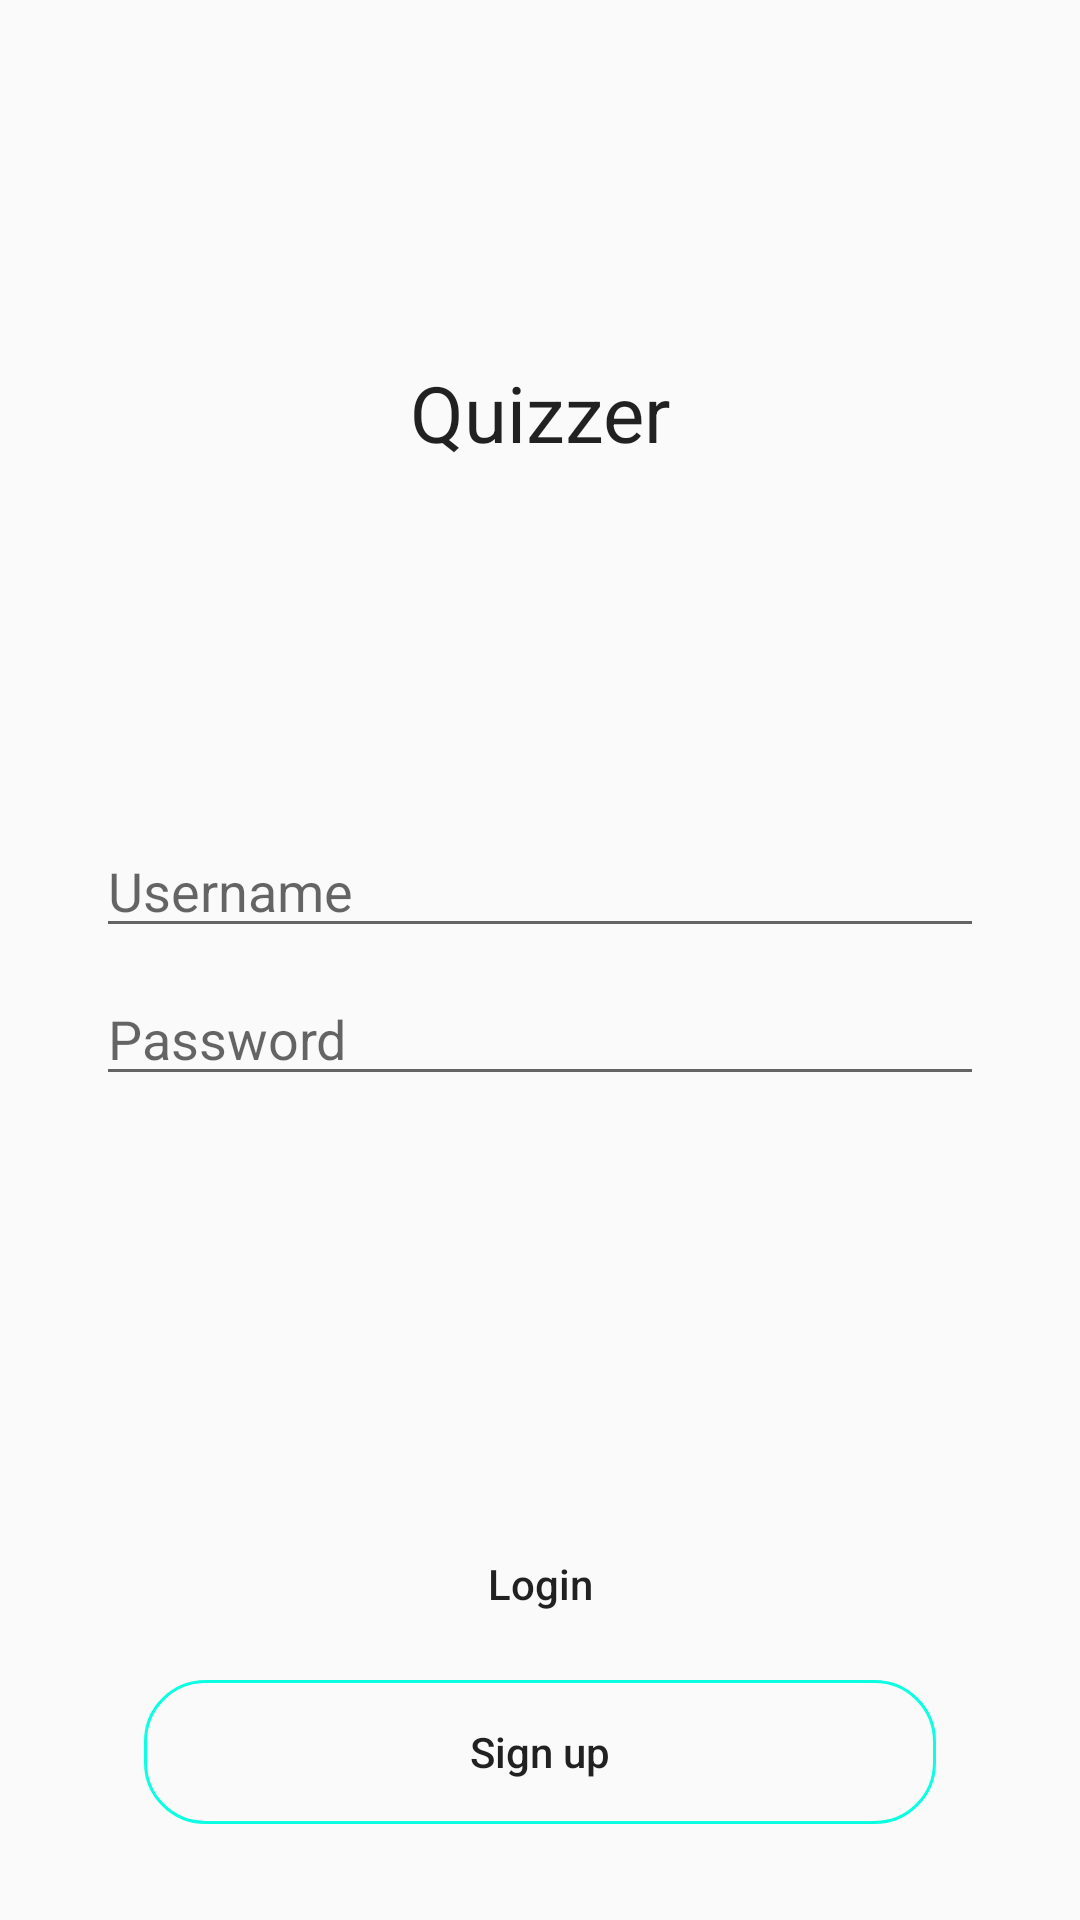

Layout XML and referenced resources for this Android screen:
<!-- AndroidManifest.xml: application theme AppTheme -->
<!-- res/layout/activity_main.xml -->
<?xml version="1.0" encoding="utf-8"?>
<android.support.constraint.ConstraintLayout xmlns:android="http://schemas.android.com/apk/res/android"
    xmlns:app="http://schemas.android.com/apk/res-auto"
    xmlns:tools="http://schemas.android.com/tools"
    android:layout_width="match_parent"
    android:layout_height="match_parent"
    android:background="@mipmap/app_background_2"
    tools:context=".MainActivity">

    <android.support.design.widget.TextInputEditText
        android:id="@+id/username_edittext"
        android:layout_width="0dp"
        android:layout_height="wrap_content"
        android:layout_marginEnd="32dp"
        android:layout_marginStart="32dp"
        android:layout_marginTop="8dp"
        android:hint="@string/username"
        android:inputType="text"
        android:nextFocusDown="@id/password_edittext"
        app:layout_constraintBottom_toTopOf="@+id/password_edittext"
        app:layout_constraintEnd_toEndOf="parent"
        app:layout_constraintHorizontal_bias="0.5"
        app:layout_constraintStart_toStartOf="parent"
        app:layout_constraintTop_toTopOf="parent"
        app:layout_constraintVertical_chainStyle="packed" />

    <android.support.design.widget.TextInputEditText
        android:id="@+id/password_edittext"
        android:layout_width="0dp"
        android:layout_height="wrap_content"

        android:layout_marginBottom="8dp"
        android:layout_marginEnd="32dp"
        android:layout_marginStart="32dp"
        android:layout_marginTop="8dp"
        android:hint="@string/password"
        android:inputType="textPassword"
        app:layout_constraintBottom_toBottomOf="parent"
        app:layout_constraintEnd_toEndOf="parent"
        app:layout_constraintHorizontal_bias="1.0"
        app:layout_constraintStart_toStartOf="parent"
        app:layout_constraintTop_toBottomOf="@+id/username_edittext" />

    <Button
        android:id="@+id/login_button"
        android:layout_width="0dp"
        android:layout_height="wrap_content"
        android:layout_marginBottom="8dp"
        android:background="@drawable/button_background"
        android:text="@string/login"
        android:textAllCaps="false"
        app:layout_constraintBottom_toTopOf="@+id/signup_button"
        app:layout_constraintEnd_toEndOf="@+id/signup_button"
        app:layout_constraintHorizontal_bias="0.0"
        app:layout_constraintStart_toStartOf="@+id/signup_button" />

    <Button
        android:id="@+id/signup_button"
        android:layout_width="0dp"
        android:layout_height="wrap_content"
        android:layout_marginBottom="32dp"
        android:layout_marginEnd="48dp"
        android:layout_marginStart="48dp"
        android:background="@drawable/button_border"
        android:text="@string/sign_up"
        android:textAllCaps="false"
        app:layout_constraintBottom_toBottomOf="parent"
        app:layout_constraintEnd_toEndOf="parent"
        app:layout_constraintHorizontal_bias="0.0"
        app:layout_constraintStart_toStartOf="parent" />

    <TextView
        android:id="@+id/textView"
        style="@style/Base.TextAppearance.AppCompat.Headline"
        android:layout_width="wrap_content"
        android:layout_height="35dp"
        android:layout_marginEnd="8dp"
        android:layout_marginStart="8dp"
        android:text="@string/app_name"
        android:textSize="26sp"
        app:layout_constraintBottom_toTopOf="@id/username_edittext"
        app:layout_constraintEnd_toEndOf="parent"
        app:layout_constraintStart_toStartOf="parent"
        app:layout_constraintTop_toTopOf="parent"
        app:layout_constraintVertical_chainStyle="packed" />

</android.support.constraint.ConstraintLayout>
<!-- resources referenced by this layout -->
<resources>
  <!-- drawable button_border (drawable) -->
  <?xml version="1.0" encoding="utf-8"?>
  <shape xmlns:android="http://schemas.android.com/apk/res/android"
      android:shape="rectangle">
  
      <corners android:radius="20dp" />
      <stroke
          android:width="1dp"
          android:color="@color/colorAccent" />
  
  </shape>
  <string name="app_name">Quizzer</string>
  <string name="login">Login</string>
  <string name="password">Password</string>
  <string name="sign_up">Sign up</string>
  <string name="username">Username</string>
  <style name="AppTheme" parent="Theme.AppCompat.Light.NoActionBar">
          
          <item name="colorPrimary">@color/colorPrimary</item>
          <item name="colorPrimaryDark">@color/colorPrimaryDark</item>
          <item name="colorAccent">@color/colorAccent</item>
          <item name="android:windowTranslucentStatus">true</item>
      </style>
  <color name="colorAccent">#0BFFE1</color>
  <color name="colorPrimary">#FE227C</color>
  <color name="colorPrimaryDark">#F0077D</color>
</resources>
